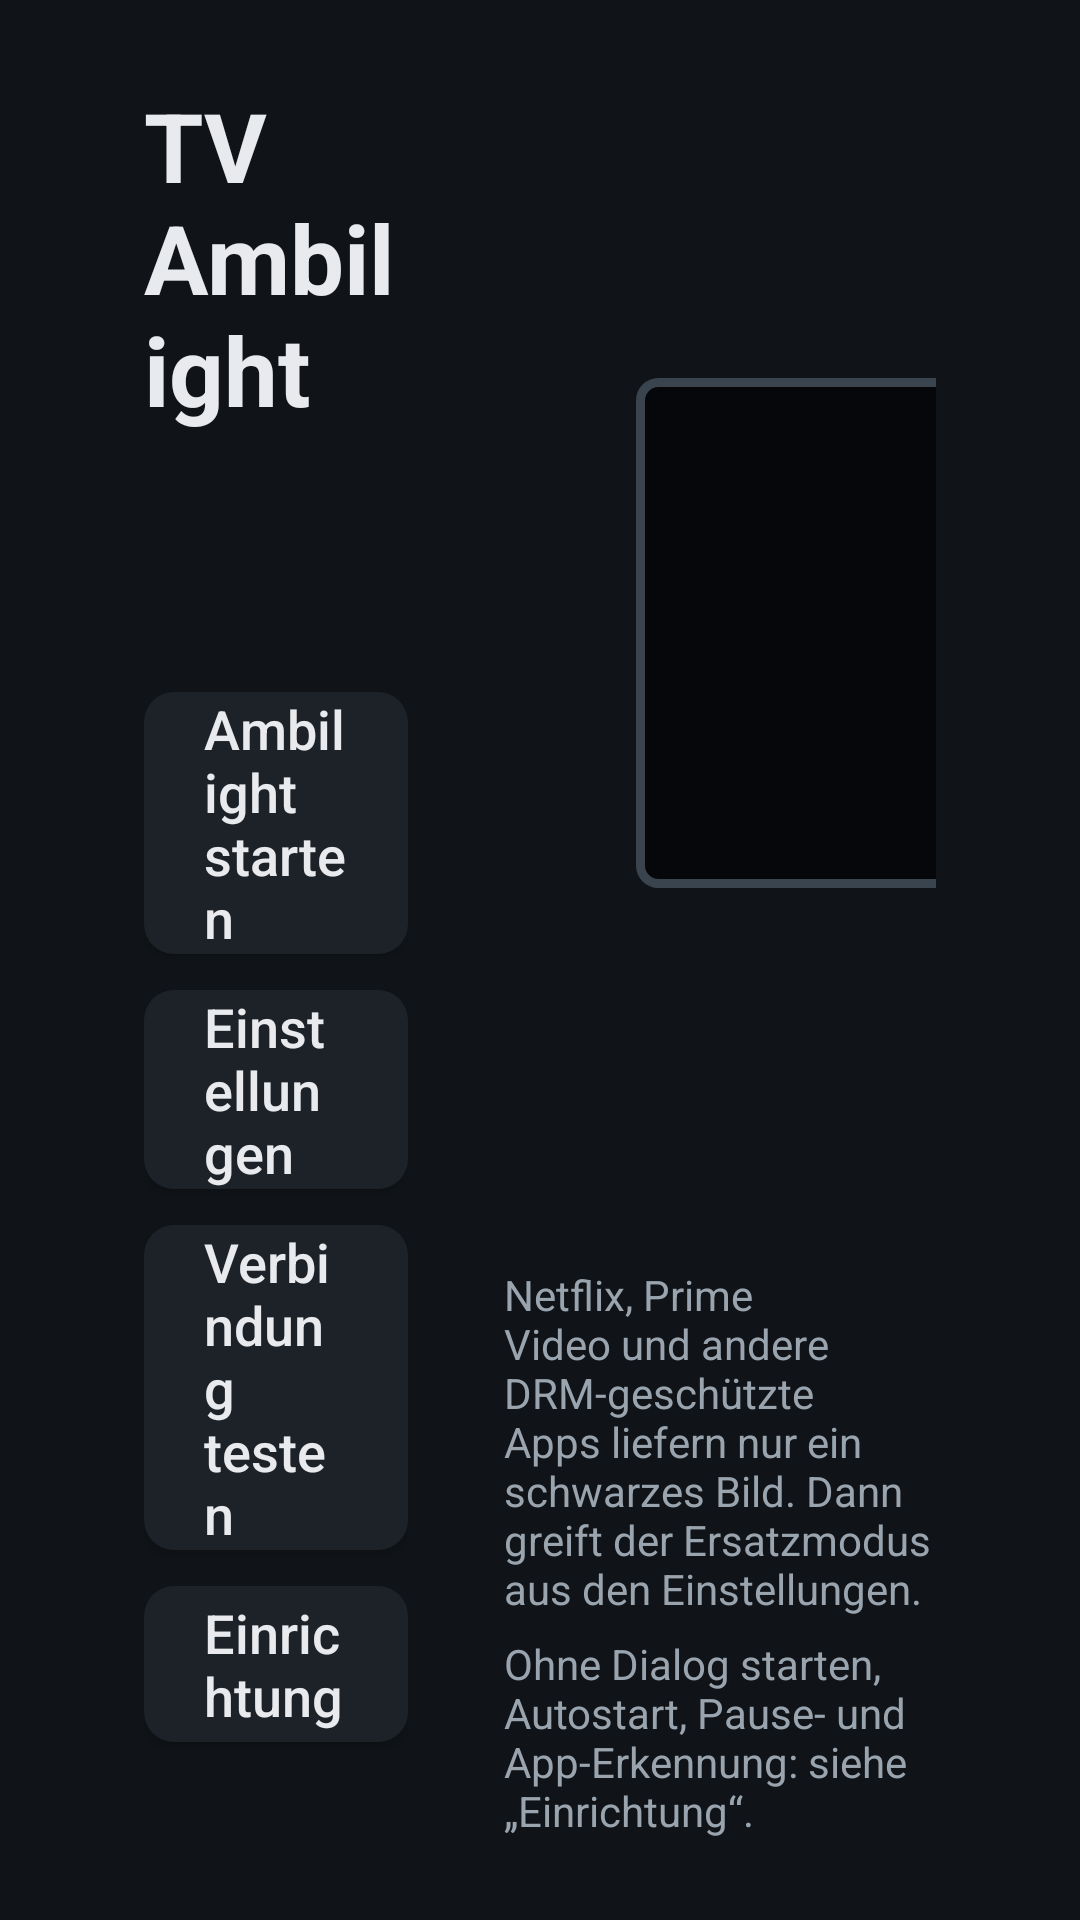

Here is an Android app screen rendered from its layout file. Give the layout XML and the strings, colors and styles it references.
<!-- AndroidManifest.xml: application theme Theme.Ambilight -->
<!-- res/layout/activity_main.xml -->
<?xml version="1.0" encoding="utf-8"?>
<LinearLayout xmlns:android="http://schemas.android.com/apk/res/android"
    android:layout_width="match_parent"
    android:layout_height="match_parent"
    android:background="@color/background"
    android:orientation="horizontal"
    android:paddingStart="48dp"
    android:paddingTop="27dp"
    android:paddingEnd="48dp"
    android:paddingBottom="27dp">

    <LinearLayout
        android:layout_width="0dp"
        android:layout_height="match_parent"
        android:layout_weight="1"
        android:orientation="vertical"
        android:paddingEnd="32dp">

        <TextView
            android:layout_width="wrap_content"
            android:layout_height="wrap_content"
            android:text="@string/app_name"
            android:textColor="@color/text_primary"
            android:textSize="32sp"
            android:textStyle="bold" />

        <TextView
            android:id="@+id/text_mode"
            android:layout_width="wrap_content"
            android:layout_height="wrap_content"
            android:layout_marginTop="12dp"
            android:textColor="@color/text_primary"
            android:textSize="18sp" />

        <TextView
            android:id="@+id/text_mqtt"
            android:layout_width="wrap_content"
            android:layout_height="wrap_content"
            android:layout_marginTop="4dp"
            android:textColor="@color/text_secondary"
            android:textSize="16sp" />

        <TextView
            android:id="@+id/text_app"
            android:layout_width="wrap_content"
            android:layout_height="wrap_content"
            android:layout_marginTop="4dp"
            android:textColor="@color/text_secondary"
            android:textSize="16sp"
            android:visibility="gone" />

        <TextView
            android:id="@+id/text_playback"
            android:layout_width="wrap_content"
            android:layout_height="wrap_content"
            android:layout_marginTop="4dp"
            android:textColor="@color/text_secondary"
            android:textSize="16sp"
            android:visibility="gone" />

        <Space
            android:layout_width="match_parent"
            android:layout_height="24dp" />

        <Button
            android:id="@+id/button_start_stop"
            style="@style/TvButton"
            android:text="@string/action_start" />

        <Button
            android:id="@+id/button_settings"
            style="@style/TvButton"
            android:text="@string/action_settings" />

        <Button
            android:id="@+id/button_test"
            style="@style/TvButton"
            android:text="@string/action_test" />

        <Button
            android:id="@+id/button_setup"
            style="@style/TvButton"
            android:text="@string/action_setup" />

        <TextView
            android:id="@+id/text_test_result"
            android:layout_width="match_parent"
            android:layout_height="wrap_content"
            android:layout_marginTop="4dp"
            android:textColor="@color/text_secondary"
            android:textSize="15sp" />

        <Space
            android:layout_width="match_parent"
            android:layout_height="0dp"
            android:layout_weight="1" />

        <TextView
            android:id="@+id/text_version"
            android:layout_width="wrap_content"
            android:layout_height="wrap_content"
            android:textColor="@color/text_secondary"
            android:textSize="13sp" />
    </LinearLayout>

    <LinearLayout
        android:layout_width="0dp"
        android:layout_height="match_parent"
        android:layout_weight="1.2"
        android:gravity="center_horizontal"
        android:orientation="vertical">

        <Space
            android:layout_width="match_parent"
            android:layout_height="0dp"
            android:layout_weight="1" />

        <LinearLayout
            android:layout_width="wrap_content"
            android:layout_height="wrap_content"
            android:gravity="center_vertical"
            android:orientation="horizontal">

            <View
                android:id="@+id/swatch_left"
                android:layout_width="28dp"
                android:layout_height="150dp"
                android:background="@drawable/swatch"
                android:backgroundTint="#FF000000" />

            <FrameLayout
                android:layout_width="300dp"
                android:layout_height="170dp"
                android:layout_marginStart="16dp"
                android:layout_marginEnd="16dp"
                android:background="@drawable/tv_frame">

                <TextView
                    android:layout_width="wrap_content"
                    android:layout_height="wrap_content"
                    android:layout_gravity="center"
                    android:text="@string/preview_tv"
                    android:textColor="#FF3A444E"
                    android:textSize="28sp"
                    android:textStyle="bold" />
            </FrameLayout>

            <View
                android:id="@+id/swatch_right"
                android:layout_width="28dp"
                android:layout_height="150dp"
                android:background="@drawable/swatch"
                android:backgroundTint="#FF000000" />
        </LinearLayout>

        <LinearLayout
            android:layout_width="408dp"
            android:layout_height="wrap_content"
            android:layout_marginTop="8dp"
            android:orientation="horizontal">

            <TextView
                android:layout_width="0dp"
                android:layout_height="wrap_content"
                android:layout_weight="1"
                android:text="@string/preview_left"
                android:textColor="@color/text_secondary"
                android:textSize="14sp" />

            <TextView
                android:layout_width="0dp"
                android:layout_height="wrap_content"
                android:layout_weight="1"
                android:gravity="end"
                android:text="@string/preview_right"
                android:textColor="@color/text_secondary"
                android:textSize="14sp" />
        </LinearLayout>

        <LinearLayout
            android:id="@+id/stats_box"
            android:layout_width="match_parent"
            android:layout_height="wrap_content"
            android:layout_marginTop="28dp"
            android:orientation="vertical"
            android:visibility="gone">

            <TextView
                android:layout_width="wrap_content"
                android:layout_height="wrap_content"
                android:text="@string/stats_title"
                android:textColor="@color/accent"
                android:textSize="14sp"
                android:textStyle="bold" />

            <TextView
                android:id="@+id/text_stats"
                android:layout_width="match_parent"
                android:layout_height="wrap_content"
                android:layout_marginTop="4dp"
                android:lineSpacingExtra="4dp"
                android:textColor="@color/text_primary"
                android:textSize="15sp" />
        </LinearLayout>

        <Space
            android:layout_width="match_parent"
            android:layout_height="0dp"
            android:layout_weight="1" />

        <TextView
            android:layout_width="match_parent"
            android:layout_height="wrap_content"
            android:text="@string/hint_drm"
            android:textColor="@color/text_secondary"
            android:textSize="14sp" />

        <TextView
            android:layout_width="match_parent"
            android:layout_height="wrap_content"
            android:layout_marginTop="6dp"
            android:text="@string/hint_adb"
            android:textColor="@color/text_secondary"
            android:textSize="14sp" />
    </LinearLayout>
</LinearLayout>
<!-- resources referenced by this layout -->
<resources>
  <color name="accent">#FF4FC3F7</color>
  <color name="background">#FF101418</color>
  <color name="text_primary">#FFE8EAED</color>
  <color name="text_secondary">#FF9AA4AE</color>
  <!-- drawable tv_frame (drawable) -->
  <?xml version="1.0" encoding="utf-8"?>
  <shape xmlns:android="http://schemas.android.com/apk/res/android" android:shape="rectangle">
      <solid android:color="#FF05070A" />
      <stroke android:width="3dp" android:color="#FF3A444E" />
      <corners android:radius="6dp" />
  </shape>
  <string name="action_settings">Einstellungen</string>
  <string name="action_setup">Einrichtung</string>
  <string name="action_start">Ambilight starten</string>
  <string name="action_test">Verbindung testen</string>
  <string name="app_name">TV Ambilight</string>
  <string name="hint_adb">Ohne Dialog starten, Autostart, Pause- und App-Erkennung: siehe „Einrichtung“.</string>
  <string name="hint_drm">Netflix, Prime Video und andere DRM-geschützte Apps liefern nur ein schwarzes Bild. Dann greift der Ersatzmodus aus den Einstellungen.</string>
  <string name="preview_left">Links</string>
  <string name="preview_right">Rechts</string>
  <string name="preview_tv">TV</string>
  <string name="stats_title">Statistik</string>
  <style name="TvButton">
          <item name="android:layout_width">match_parent</item>
          <item name="android:layout_height">wrap_content</item>
          <item name="android:layout_marginBottom">12dp</item>
          <item name="android:minHeight">52dp</item>
          <item name="android:paddingStart">20dp</item>
          <item name="android:paddingEnd">20dp</item>
          <item name="android:background">@drawable/button_background</item>
          <item name="android:textColor">@color/text_primary</item>
          <item name="android:textSize">18sp</item>
          <item name="android:textAllCaps">false</item>
          <item name="android:focusable">true</item>
          <item name="android:gravity">center_vertical|start</item>
      </style>
  <style name="Theme.Ambilight" parent="Theme.AppCompat.NoActionBar">
          <item name="colorPrimary">@color/surface</item>
          <item name="colorPrimaryDark">@color/background</item>
          <item name="colorAccent">@color/accent</item>
          <item name="android:windowBackground">@color/background</item>
          <item name="android:textColorPrimary">@color/text_primary</item>
          <item name="android:textColorSecondary">@color/text_secondary</item>
          <item name="preferenceTheme">@style/PreferenceThemeOverlay</item>
      </style>
  <!-- drawable button_background (drawable) -->
  <?xml version="1.0" encoding="utf-8"?>
  <selector xmlns:android="http://schemas.android.com/apk/res/android">
      <item android:state_focused="true">
          <shape android:shape="rectangle">
              <solid android:color="@color/surface_focused" />
              <stroke android:width="3dp" android:color="@color/accent" />
              <corners android:radius="10dp" />
          </shape>
      </item>
      <item android:state_pressed="true">
          <shape android:shape="rectangle">
              <solid android:color="@color/surface_focused" />
              <corners android:radius="10dp" />
          </shape>
      </item>
      <item>
          <shape android:shape="rectangle">
              <solid android:color="@color/surface" />
              <corners android:radius="10dp" />
          </shape>
      </item>
  </selector>
  <color name="surface">#FF1C2228</color>
  <color name="surface_focused">#FF2A3540</color>
</resources>
